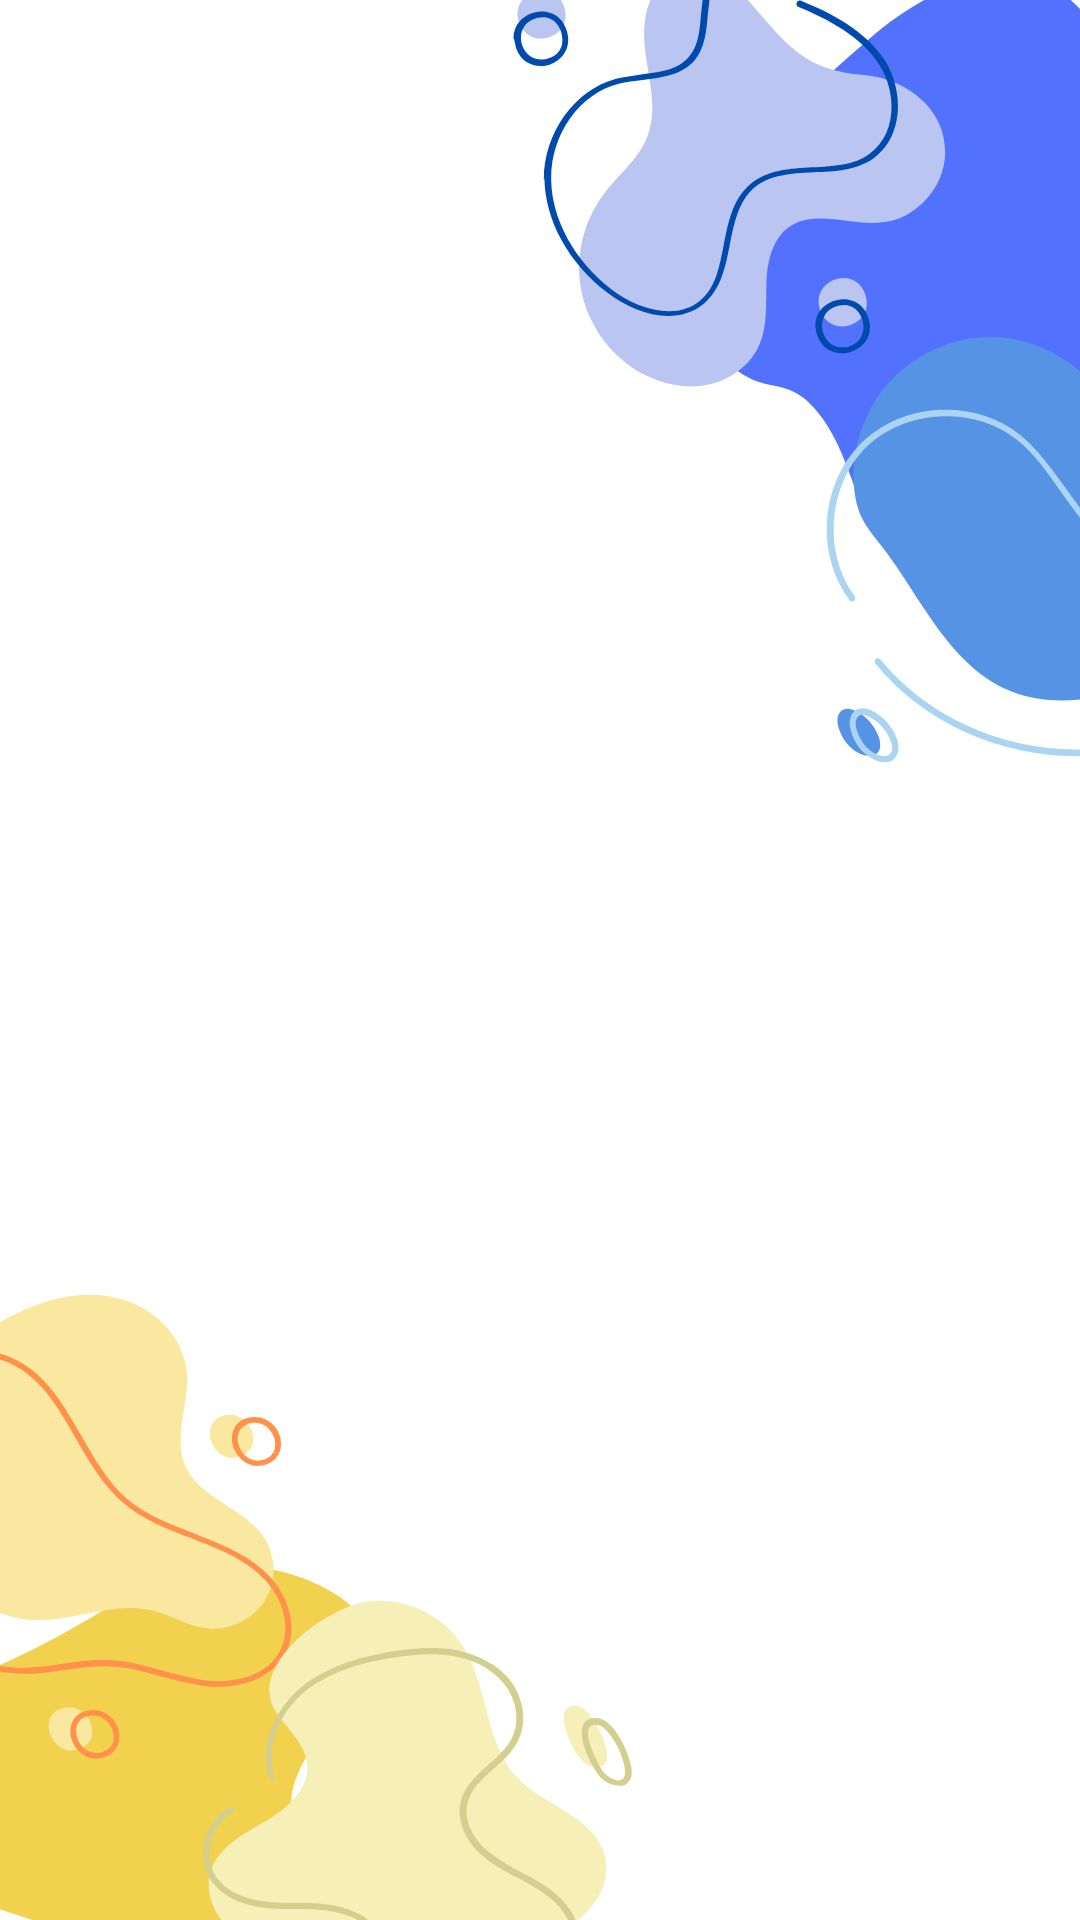

Reconstruct the res/layout file that produces this screen, plus the resources it refers to.
<!-- AndroidManifest.xml: application theme Theme.AppCompat.Light -->
<!-- res/layout/activity_security_user.xml -->
<?xml version="1.0" encoding="utf-8"?>
<androidx.drawerlayout.widget.DrawerLayout xmlns:android="http://schemas.android.com/apk/res/android"
    xmlns:app="http://schemas.android.com/apk/res-auto"
    xmlns:tools="http://schemas.android.com/tools"
    android:layout_width="match_parent"
    android:layout_height="match_parent"
    android:id="@+id/securityDrawerLayout"
    android:background="@drawable/loginbg"
    android:fitsSystemWindows="true"
    tools:context=".security.SecurityUserActivity">

    <androidx.constraintlayout.widget.ConstraintLayout

        android:layout_width="match_parent"
        android:layout_height="match_parent">

        <androidx.recyclerview.widget.RecyclerView
            android:id="@+id/securityPendingApplicationsRecyclerView"
            android:layout_width="match_parent"
            android:layout_height="match_parent"
            android:scrollbars="vertical" />

    </androidx.constraintlayout.widget.ConstraintLayout>

    <com.google.android.material.navigation.NavigationView
        android:layout_width="wrap_content"
        android:layout_height="match_parent"
        android:id="@+id/securityNavigationView"
        android:layout_gravity="start"
        app:menu="@menu/drawer_menu"
        app:headerLayout="@layout/header">

    </com.google.android.material.navigation.NavigationView>

</androidx.drawerlayout.widget.DrawerLayout>
<!-- res/layout/header.xml (included above) -->
<?xml version="1.0" encoding="utf-8"?>
<LinearLayout
    xmlns:android="http://schemas.android.com/apk/res/android"
    xmlns:tools="http://schemas.android.com/tools"
    android:orientation="vertical"
    android:layout_width="match_parent"
    android:layout_height="192dp"
    android:background="@drawable/bit"
    android:padding="16dp"
    android:theme="@style/ThemeOverlay.AppCompat.Dark"
    android:gravity="bottom">

</LinearLayout>
<!-- resources referenced by this layout -->
<resources>
  <!-- drawable bit: jpg bitmap (drawable, 50559 bytes) -->
  <!-- drawable loginbg: jpg bitmap (drawable, 64752 bytes) -->
</resources>
